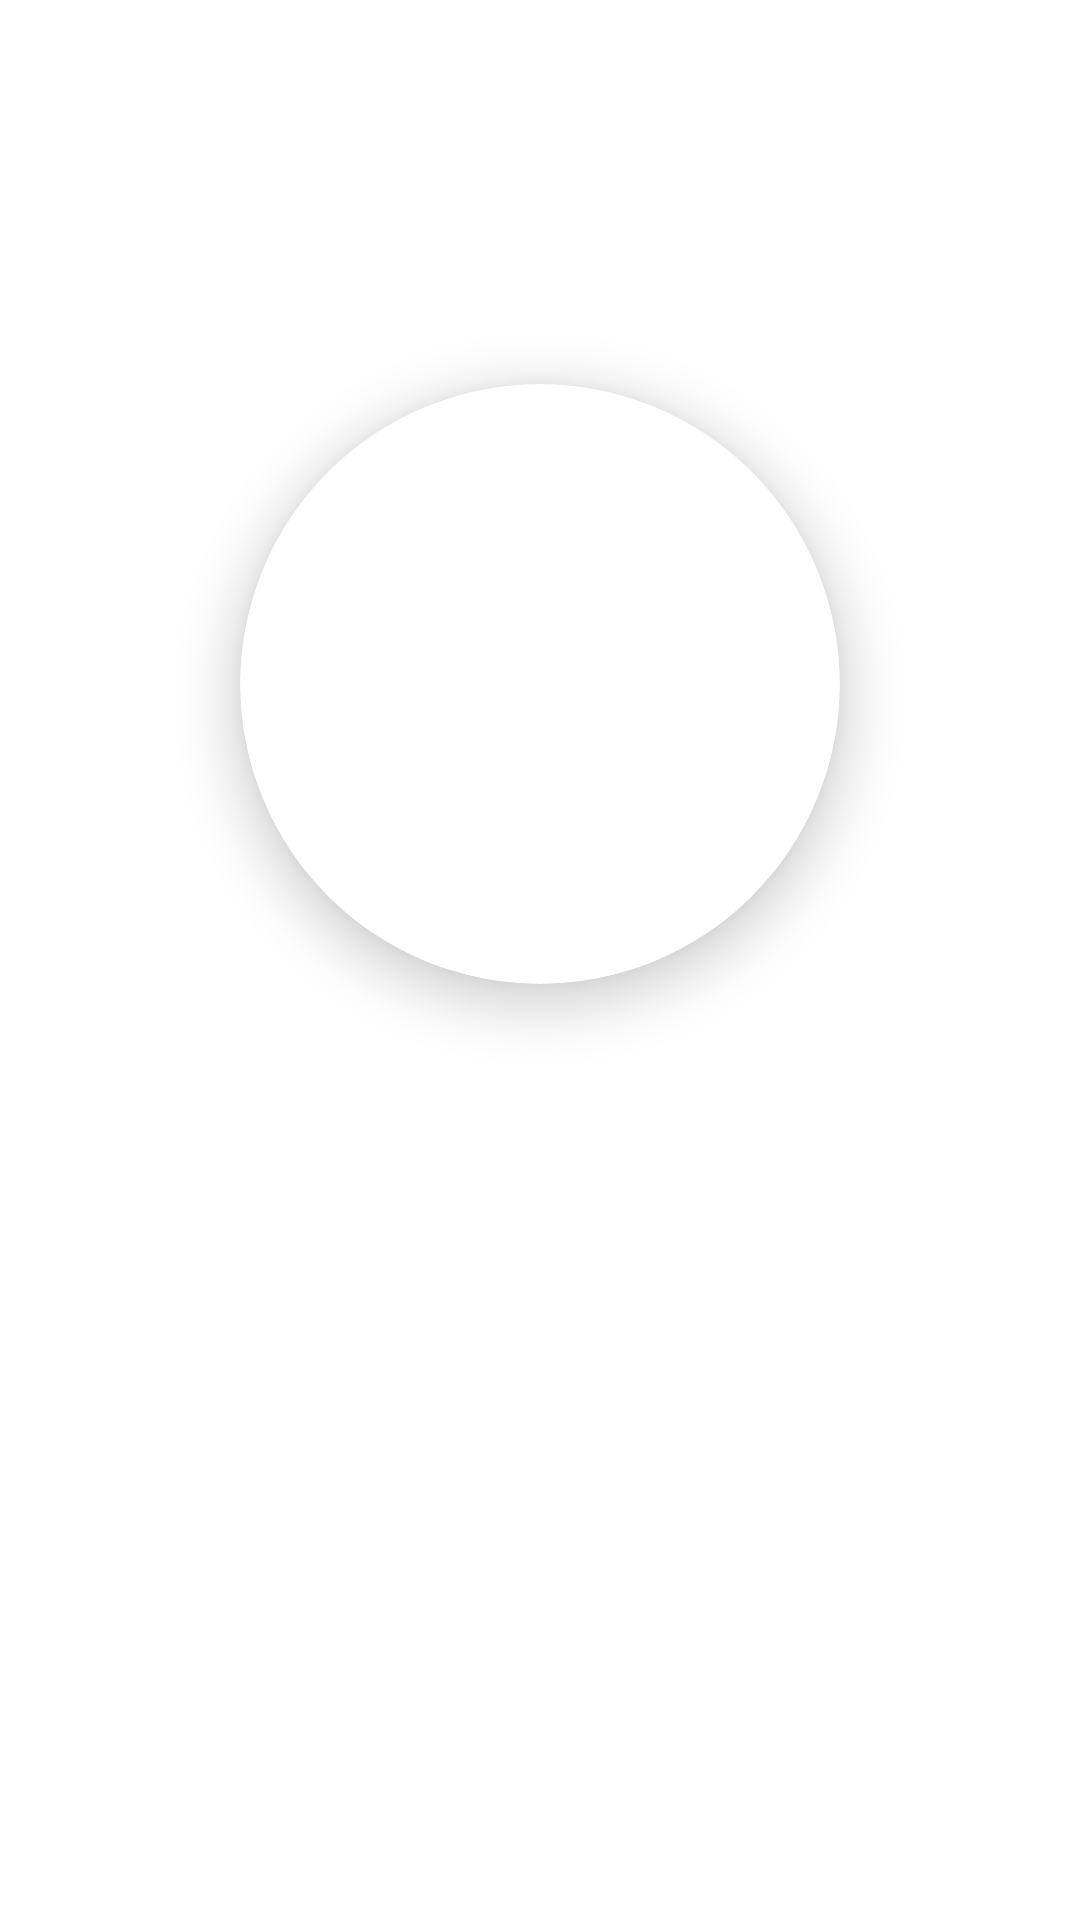

Produce the Android XML layout that renders to this screen, including the resource entries it uses.
<!-- AndroidManifest.xml: application theme AppTheme -->
<!-- res/layout/activity_update_photo.xml -->
<?xml version="1.0" encoding="utf-8"?>
<LinearLayout xmlns:android="http://schemas.android.com/apk/res/android"
    xmlns:app="http://schemas.android.com/apk/res-auto"
    xmlns:tools="http://schemas.android.com/tools"
    android:layout_width="match_parent"
    android:layout_height="match_parent"
    android:orientation="vertical"
    android:gravity="center"
    android:id="@+id/update_photo"
    android:background="@color/white"
    tools:context=".UpdatePhoto">


    <androidx.cardview.widget.CardView
        android:layout_width="200dp"
        android:layout_height="200dp"
        app:cardPreventCornerOverlap="false"
        app:cardCornerRadius="100dp"
        android:elevation="8dp"
        android:layout_marginBottom="50dp"
        app:cardElevation="10dp">

        <ImageView
            android:layout_width="match_parent"
            android:layout_height="match_parent"
            android:id="@+id/iv_updatephoto"
            android:background="@drawable/ic_person"
            android:clickable="true"
            android:scaleType="centerCrop"/>

    </androidx.cardview.widget.CardView>


    <Button
        android:layout_width="match_parent"
        android:layout_height="wrap_content"
        android:text="Update photo"
        android:id="@+id/btn_updatephoto"
        android:background="@drawable/button_back"
        android:textColor="@color/white"
        android:textSize="20sp"
        android:layout_margin="10dp"/>

    <ProgressBar
        android:layout_width="match_parent"
        android:layout_height="wrap_content"
        android:id="@+id/pv_updatephoto"
        style="@style/Widget.AppCompat.ProgressBar.Horizontal"
        android:layout_marginTop="50dp"
        android:visibility="invisible"/>

</LinearLayout>
<!-- resources referenced by this layout -->
<resources>
  <color name="white">#ffffff</color>
  <style name="AppTheme" parent="Theme.AppCompat.Light.NoActionBar">
          
  
          <item name="colorPrimary">@color/colorPrimary</item>
          <item name="colorPrimaryDark">@color/colorPrimaryDark</item>
          <item name="colorAccent">@color/colorAccent</item>
      </style>
  <color name="colorPrimary">#FF061E</color>
  <color name="colorPrimaryDark">#F44336</color>
  <color name="colorAccent">#03DAC5</color>
</resources>
